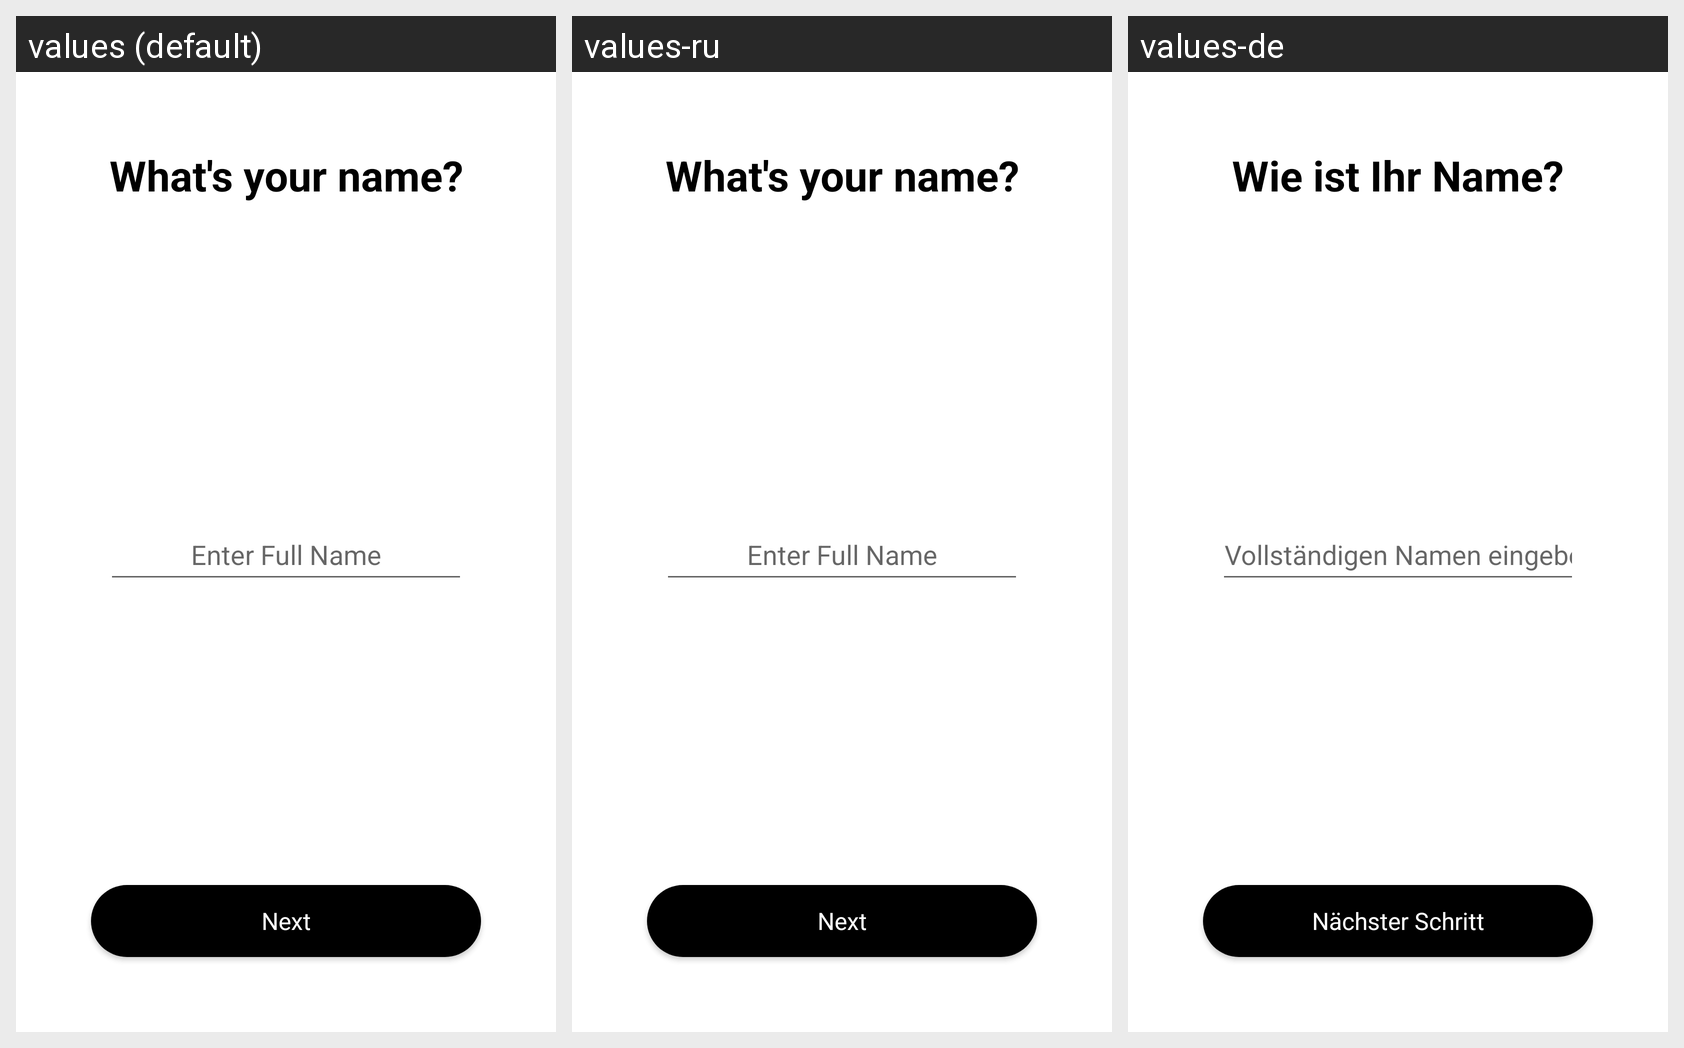

For this localized Android screen grid, give each drawn string resource with its value in every locale shown.
Android screen res/layout/fragment_profile_name.xml rendered under 3 locales, left to right: values (default), values-ru, values-de. Device: Nexus 5 (rendered at 1080×1920; each locale shown at half size, 540×960, under a caption strip naming it); theme AppTheme.
Strings drawn on this screen, with the default value and each locale's value (text and hints the layout hard-codes, and strings that could not be matched under every locale, appear in the picture but are not listed):

next
  values: Next
  values-ru: Next  [not translated; the default value is used]
  values-de: Nächster Schritt

name_text_hint
  values: Enter Full Name
  values-ru: Enter Full Name  [not translated; the default value is used]
  values-de: Vollständigen Namen eingeben

profile_name_title
  values: What's your name?
  values-ru: What's your name?  [not translated; the default value is used]
  values-de: Wie ist Ihr Name?
